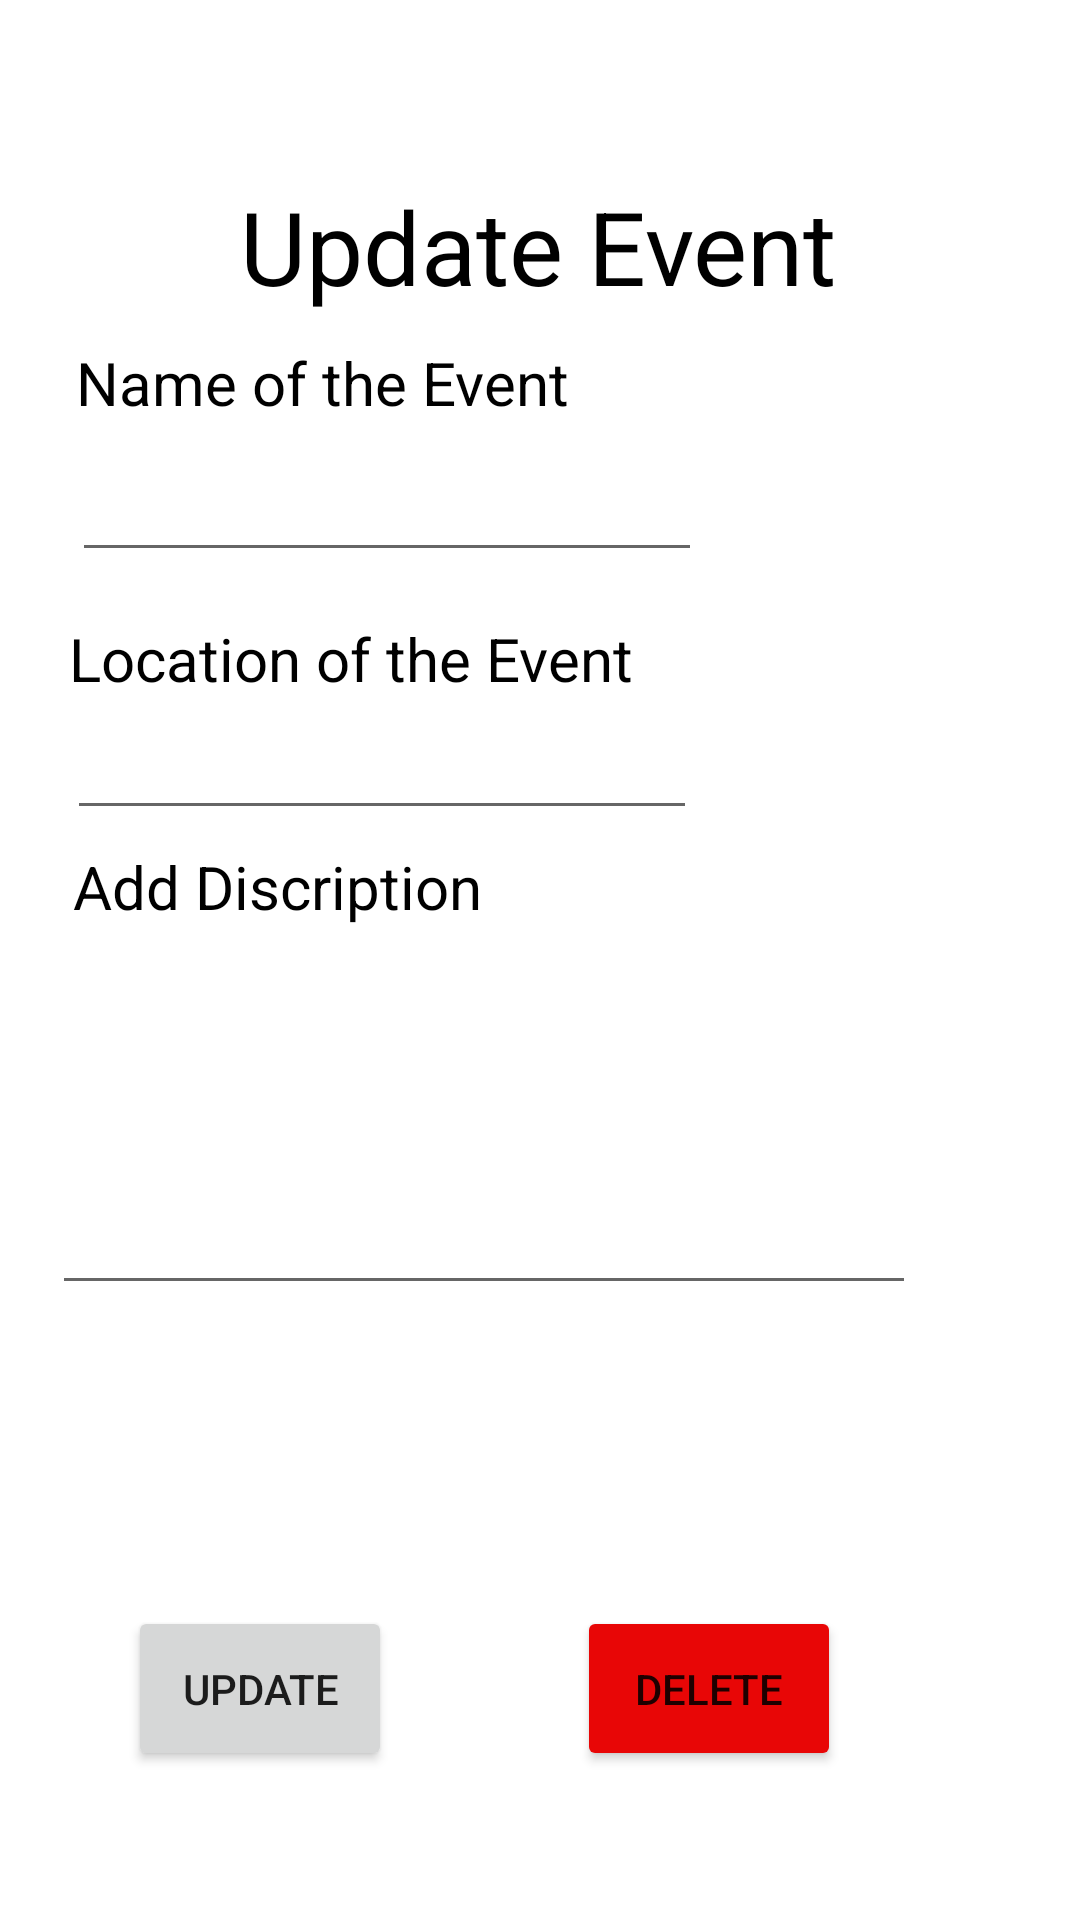

Reconstruct the res/layout file that produces this screen, plus the resources it refers to.
<!-- AndroidManifest.xml: application theme Theme.MyApplication -->
<!-- res/layout/activity_update_event.xml -->
<?xml version="1.0" encoding="utf-8"?>
<androidx.constraintlayout.widget.ConstraintLayout xmlns:android="http://schemas.android.com/apk/res/android"
    xmlns:app="http://schemas.android.com/apk/res-auto"
    xmlns:tools="http://schemas.android.com/tools"
    android:layout_width="match_parent"
    android:layout_height="match_parent"
    tools:context=".UpdateEvent">

    <EditText
        android:id="@+id/etDescription"
        android:layout_width="288dp"
        android:layout_height="wrap_content"
        android:ems="10"
        android:gravity="start|top"
        android:inputType="textMultiLine"
        android:lines="5"
        app:layout_constraintBottom_toBottomOf="parent"
        app:layout_constraintEnd_toEndOf="parent"
        app:layout_constraintHorizontal_bias="0.243"
        app:layout_constraintStart_toStartOf="parent"
        app:layout_constraintTop_toTopOf="parent"
        app:layout_constraintVertical_bias="0.602" />

    <TextView
        android:id="@+id/textView37"
        android:layout_width="wrap_content"
        android:layout_height="wrap_content"
        android:text="Add Discription"
        android:textColor="#000000"
        android:textSize="20sp"
        app:layout_constraintBottom_toBottomOf="parent"
        app:layout_constraintEnd_toEndOf="parent"
        app:layout_constraintHorizontal_bias="0.109"
        app:layout_constraintStart_toStartOf="parent"
        app:layout_constraintTop_toTopOf="parent"
        app:layout_constraintVertical_bias="0.46" />

    <TextView
        android:id="@+id/textView32"
        android:layout_width="wrap_content"
        android:layout_height="wrap_content"
        android:text="Location of the Event"
        android:textColor="#000000"
        android:textSize="20sp"
        app:layout_constraintBottom_toBottomOf="parent"
        app:layout_constraintEnd_toEndOf="parent"
        app:layout_constraintHorizontal_bias="0.133"
        app:layout_constraintStart_toStartOf="parent"
        app:layout_constraintTop_toTopOf="parent"
        app:layout_constraintVertical_bias="0.336" />

    <EditText
        android:id="@+id/etLocation"
        android:layout_width="wrap_content"
        android:layout_height="48dp"
        android:ems="10"
        android:gravity="start|top"
        android:inputType="textMultiLine"
        app:layout_constraintBottom_toBottomOf="parent"
        app:layout_constraintEnd_toEndOf="parent"
        app:layout_constraintHorizontal_bias="0.149"
        app:layout_constraintStart_toStartOf="parent"
        app:layout_constraintTop_toTopOf="parent"
        app:layout_constraintVertical_bias="0.386" />

    <TextView
        android:id="@+id/textView30"
        android:layout_width="wrap_content"
        android:layout_height="wrap_content"
        android:text="Name of the Event"
        android:textColor="#000000"
        android:textSize="20sp"
        app:layout_constraintBottom_toBottomOf="parent"
        app:layout_constraintEnd_toEndOf="parent"
        app:layout_constraintHorizontal_bias="0.129"
        app:layout_constraintStart_toStartOf="parent"
        app:layout_constraintTop_toTopOf="parent"
        app:layout_constraintVertical_bias="0.186" />

    <EditText
        android:id="@+id/etName"
        android:layout_width="wrap_content"
        android:layout_height="48dp"
        android:ems="10"
        android:gravity="start|top"
        android:inputType="textMultiLine"
        app:layout_constraintBottom_toBottomOf="parent"
        app:layout_constraintEnd_toEndOf="parent"
        app:layout_constraintHorizontal_bias="0.159"
        app:layout_constraintStart_toStartOf="parent"
        app:layout_constraintTop_toTopOf="parent"
        app:layout_constraintVertical_bias="0.241" />

    <Button
        android:id="@+id/btnUpdate"
        android:layout_width="wrap_content"
        android:layout_height="55dp"
        android:text="Update"
        app:layout_constraintBottom_toBottomOf="parent"
        app:layout_constraintEnd_toEndOf="parent"
        app:layout_constraintHorizontal_bias="0.157"
        app:layout_constraintStart_toStartOf="parent"
        app:layout_constraintTop_toTopOf="parent"
        app:layout_constraintVertical_bias="0.915" />

    <Button
        android:id="@+id/btnDelete"
        android:layout_width="wrap_content"
        android:layout_height="55dp"
        android:text="Delete"
        android:backgroundTint="#E80606"
        app:layout_constraintBottom_toBottomOf="parent"
        app:layout_constraintEnd_toEndOf="parent"
        app:layout_constraintHorizontal_bias="0.707"
        app:layout_constraintStart_toStartOf="parent"
        app:layout_constraintTop_toTopOf="parent"
        app:layout_constraintVertical_bias="0.915" />

    <TextView
        android:id="@+id/textView36"
        android:layout_width="wrap_content"
        android:layout_height="wrap_content"
        android:text="Update Event"
        android:textColor="#000000"
        android:textSize="34sp"
        app:layout_constraintBottom_toBottomOf="parent"
        app:layout_constraintEnd_toEndOf="parent"
        app:layout_constraintHorizontal_bias="0.497"
        app:layout_constraintStart_toStartOf="parent"
        app:layout_constraintTop_toTopOf="parent"
        app:layout_constraintVertical_bias="0.1" />

</androidx.constraintlayout.widget.ConstraintLayout>
<!-- resources referenced by this layout -->
<resources>
  <style name="Theme.MyApplication" parent="Theme.MaterialComponents.DayNight.NoActionBar">
          
          <item name="colorPrimary">@color/purple_500</item>
          <item name="colorPrimaryVariant">@color/purple_700</item>
          <item name="colorOnPrimary">@color/white</item>
          
          <item name="colorSecondary">@color/teal_200</item>
          <item name="colorSecondaryVariant">@color/teal_700</item>
          <item name="colorOnSecondary">@color/black</item>
          
          <item name="android:statusBarColor">#FFE7B10A</item>
          
      </style>
  <!-- not gathered from this repository: default colours our renderer supplied (Android Studio template values) -->
  <color name="purple_500">#FF6200EE</color>
  <color name="purple_700">#FF3700B3</color>
  <color name="teal_200">#FF03DAC5</color>
  <color name="teal_700">#FF018786</color>
  <color name="black">#FF000000</color>
  <color name="white">#FFFFFFFF</color>
</resources>
